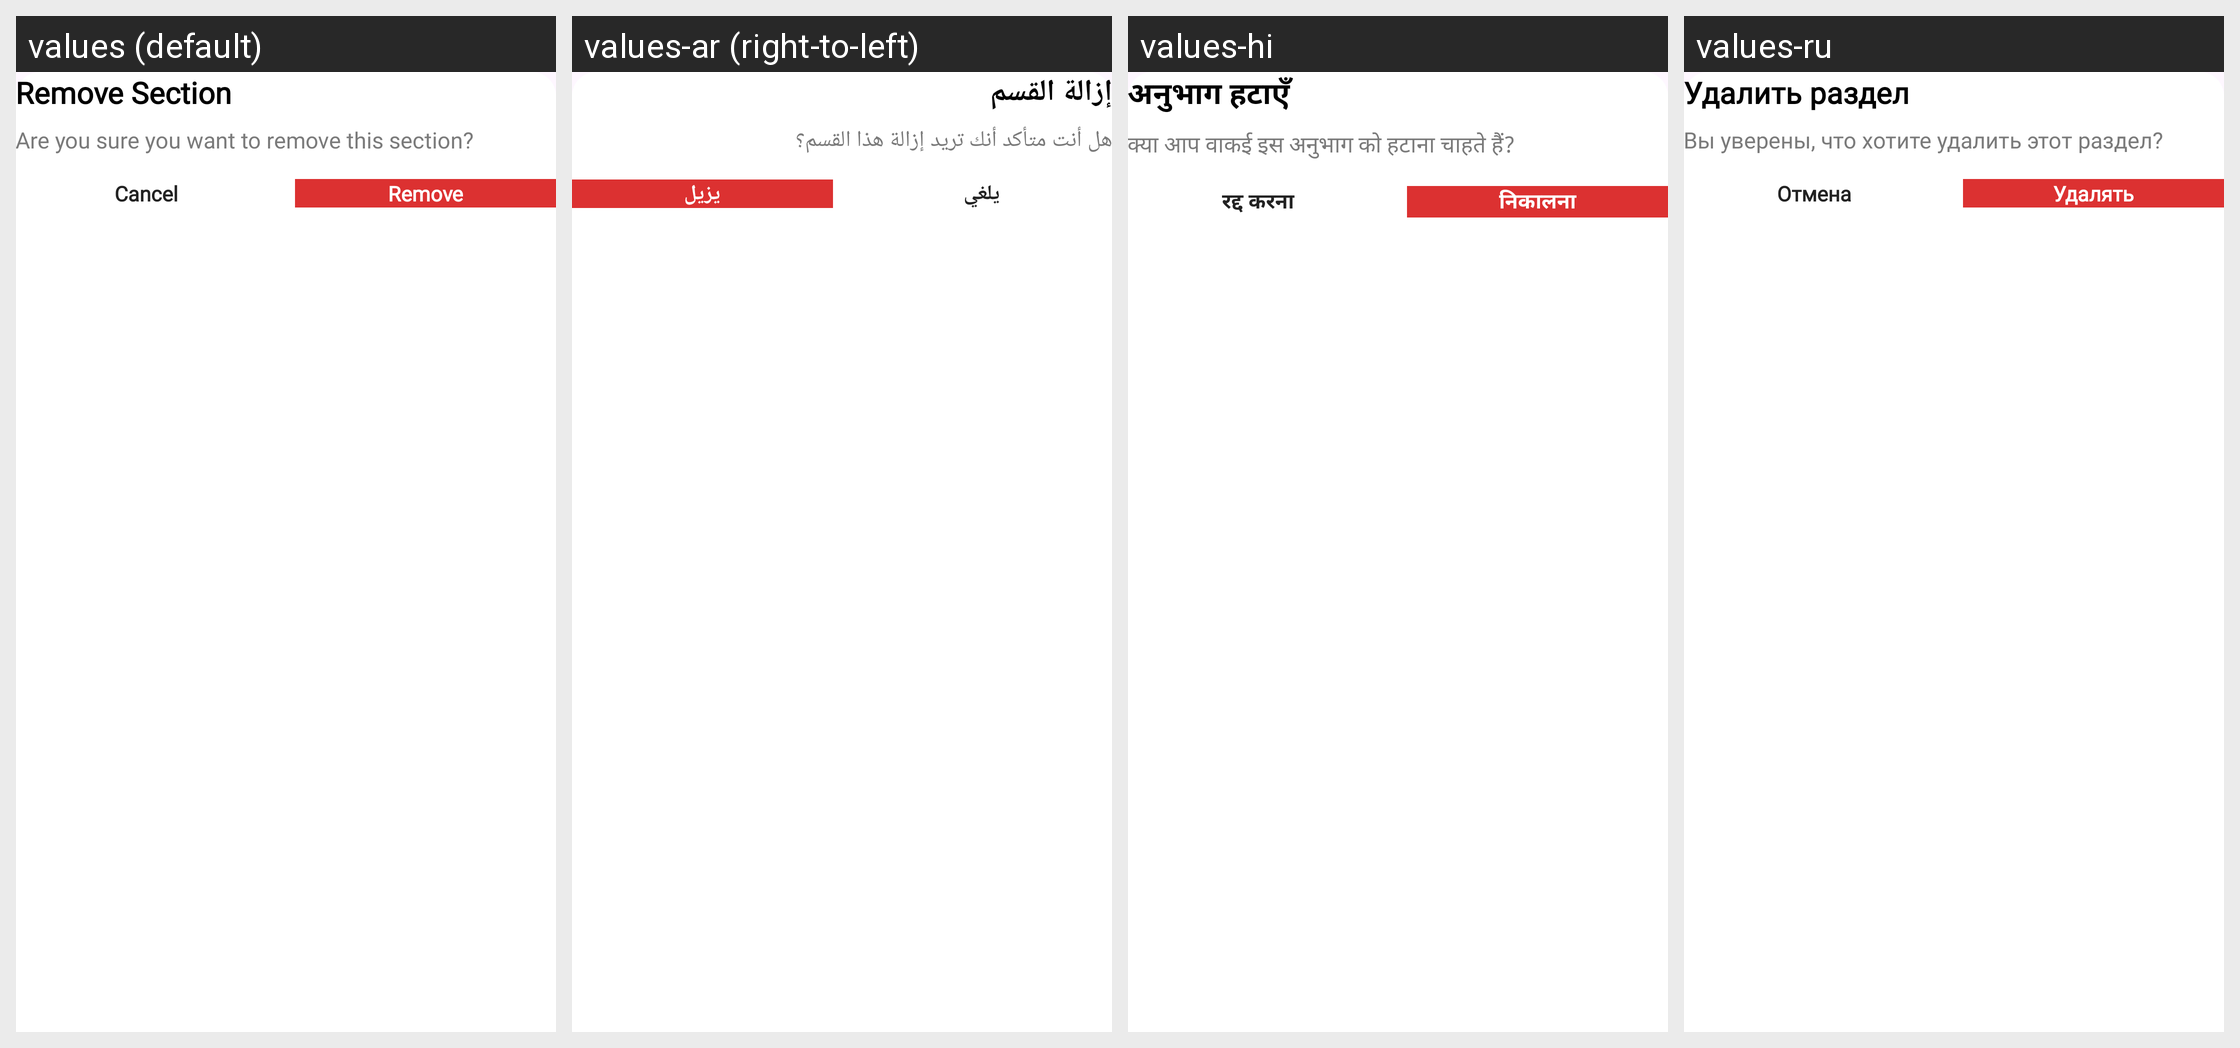

This grid shows one Android layout under several languages. Give, for every string resource on the screen, its name, the default text and each shown locale's text.
Android screen res/layout/remove_item_bottomsheet.xml rendered under 4 locales, left to right: values (default), values-ar (right-to-left), values-hi, values-ru. Device: Nexus 5 (rendered at 1080×1920; each locale shown at half size, 540×960, under a caption strip naming it); theme Theme.CvMaker.
Other locales in the repository, not shown: values-de, values-en, values-es, values-fr, values-pt, values-zh.
Strings drawn on this screen, with the default value and each locale's value (text and hints the layout hard-codes, and strings that could not be matched under every locale, appear in the picture but are not listed):

remove_section
  values: Remove Section
  values-ar: إزالة القسم
  values-hi: अनुभाग हटाएँ
  values-ru: Удалить раздел

remove_selection
  values: Are you sure you want to remove this section?
  values-ar: هل أنت متأكد أنك تريد إزالة هذا القسم؟
  values-hi: क्या आप वाकई इस अनुभाग को हटाना चाहते हैं?
  values-ru: Вы уверены, что хотите удалить этот раздел?

cancel
  values: Cancel
  values-ar: يلغي
  values-hi: रद्द करना
  values-ru: Отмена

remove
  values: Remove
  values-ar: يزيل
  values-hi: निकालना
  values-ru: Удалять
